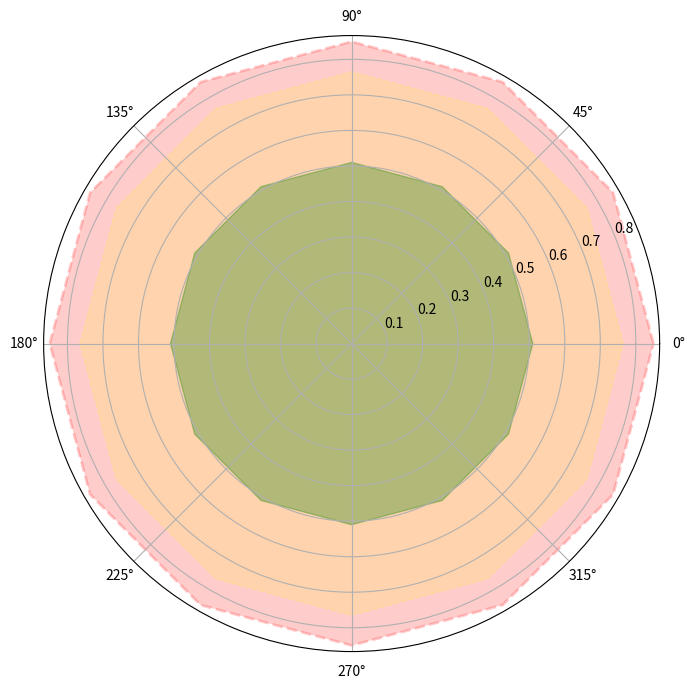

Write Python code to recreate this figure. (Note: this script raises an exception after producing the figure.)
import matplotlib.pyplot as plt
import numpy as np

# Sample CVSS v3 metric values
labels = ["AV", "AC", "UI", "S", "C", "I", "A"]
values = [0.85, 0.44, 0.70, 0.50, 0.66, 0.2, 0.56]  # Mock values for demonstration
max_value = max(values)

# Calculate the positions of each point on the plot
num_vars = len(labels)
angles = np.linspace(0, 2 * np.pi, num_vars, endpoint=False).tolist()

# Adding background colors to the radar plot based on the given instructions
# Define the background color ranges
# CVSS v3 metric names and their abbreviations
labels_full = ["Attack Vector", "Attack Complexity**-1", "User Interaction**-1", "Scope",
               "Confidentiality", "Integrity", "Availability"]
labels_abbrev = ["AV", "AC", "UI", "S", "C", "I", "A"]



green_zone_fraction = 6/10
yellow_zone_fraction = 3/10
red_zone_fraction = 1/10

# Calculate the values for each zone
green_radius = max_value * green_zone_fraction
yellow_radius = green_radius + max_value * yellow_zone_fraction
red_radius = yellow_radius + max_value * red_zone_fraction
# Adjust the spider chart to have dodecahedron (12-sided) background zones

# Increase the number of divisions for the dodecahedron shape
num_vars_dodeca = 12
angles_dodeca = np.linspace(0, 2 * np.pi, num_vars_dodeca + 1)

# Define the radii for the dodecahedron background zones
red_radii = [red_radius] * (num_vars_dodeca + 1)
yellow_radii = [yellow_radius] * (num_vars_dodeca + 1)
green_radii = [green_radius] * (num_vars_dodeca + 1)

# Correct the mismatch by excluding the last angle for the CVSS octagon shape

# Plotting
fig, ax = plt.subplots(figsize=(8, 8), subplot_kw=dict(polar=True))

# Fill the dodecahedron backgrounds
ax.fill(angles_dodeca, red_radii, color='red', alpha=0.2, linestyle='dashed', linewidth=2)
ax.fill(angles_dodeca, yellow_radii, color='yellow', alpha=0.15, linestyle='dashed', linewidth=1)
ax.fill(angles_dodeca, green_radii, color='green', alpha=0.3)

# Plot the CVSS values (octagonal shape)
ax.fill(angles_octagon[:-1], values, color='blue', alpha=0.25)
ax.set_yticklabels([])
ax.set_xticks(angles_octagon[:-1])
ax.set_xticklabels(labels_full)

plt.title("Adjusted CVSS v3 Spider Chart with Dodecahedron Background Zones")
plt.show()
